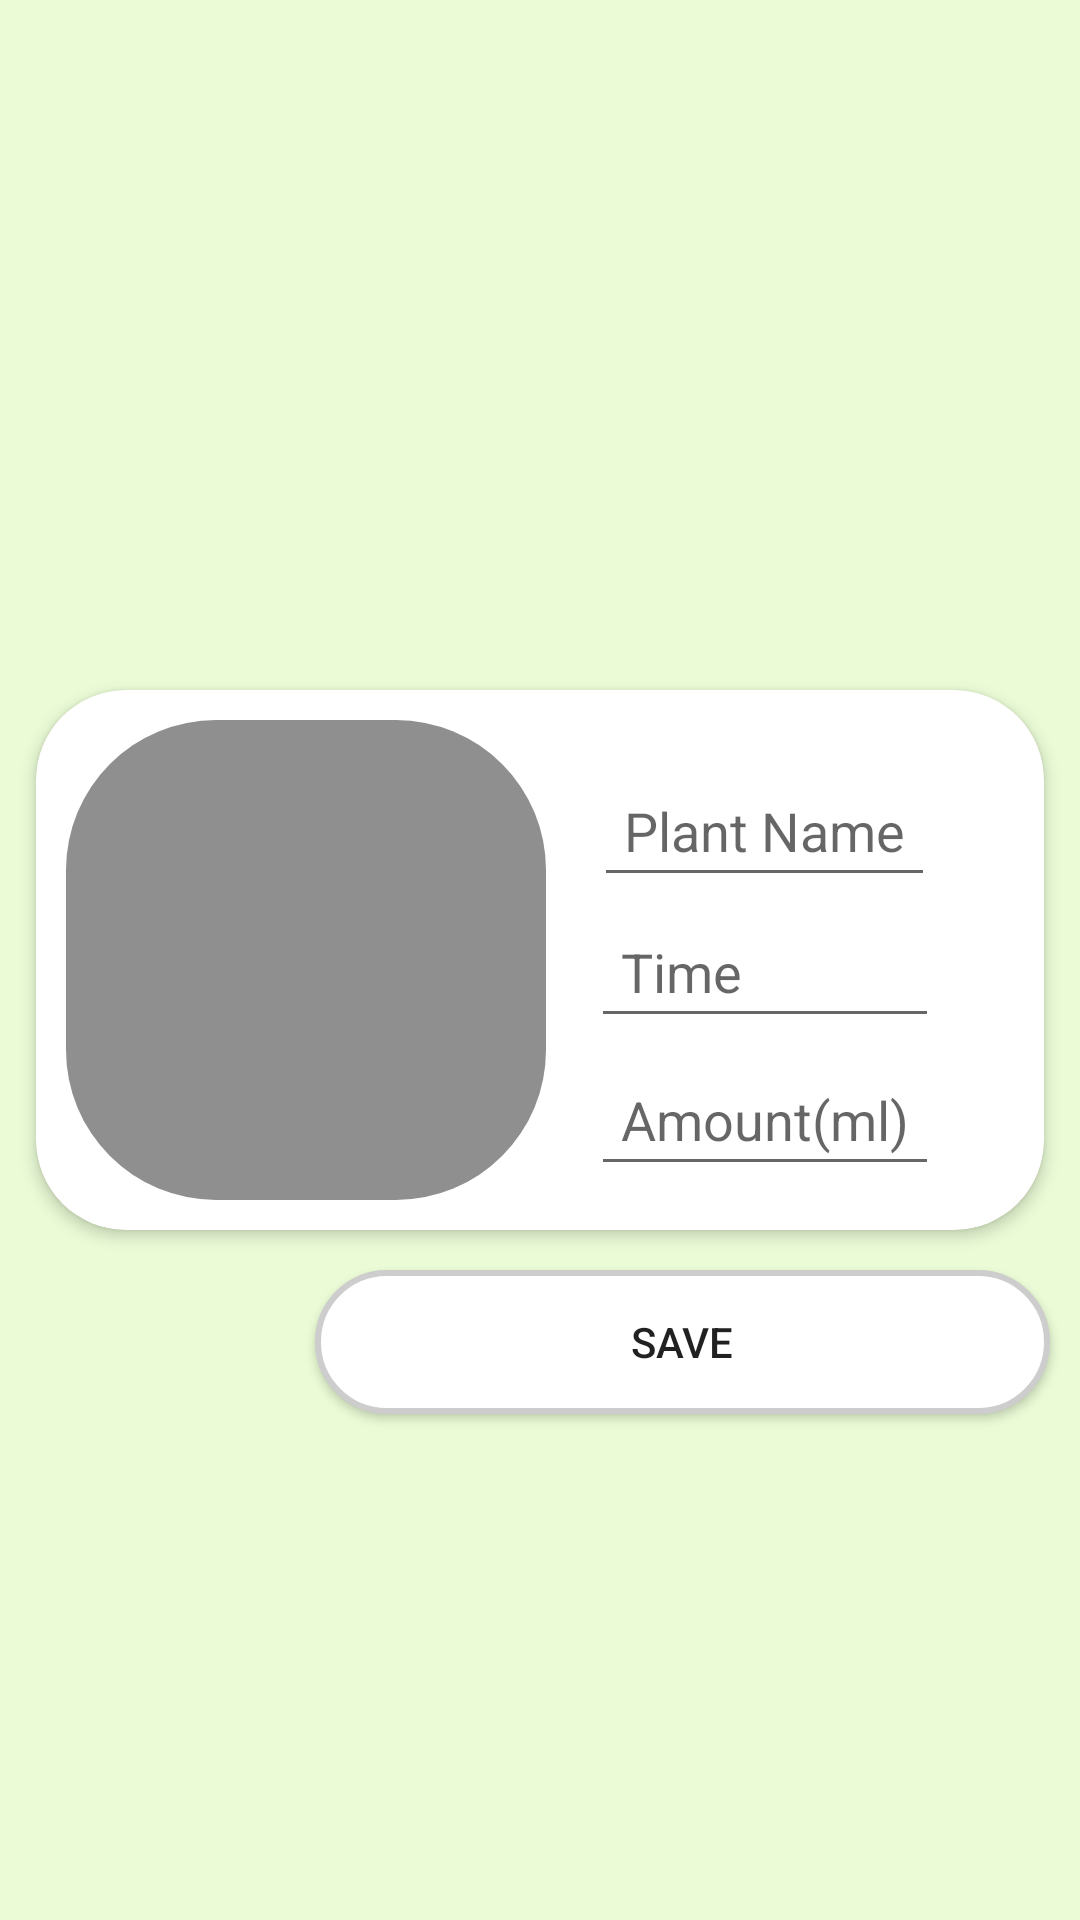

This screen was rendered from an Android layout file. Write that file and the resources it references.
<!-- AndroidManifest.xml: application theme AppTheme -->
<!-- res/layout/activity_plant_chooser.xml -->
<?xml version="1.0" encoding="utf-8"?>
<RelativeLayout xmlns:android="http://schemas.android.com/apk/res/android"
    xmlns:app="http://schemas.android.com/apk/res-auto"
    xmlns:tools="http://schemas.android.com/tools"
    android:layout_width="match_parent"
    android:layout_height="match_parent"
    android:orientation="vertical"
    android:background="@color/mainTheme"
    tools:context=".PlantChooserActivity">


    <androidx.cardview.widget.CardView
        android:id="@+id/addPlantChart"
        android:layout_width="match_parent"
        android:layout_height="wrap_content"
        android:layout_centerInParent="true"
        app:cardCornerRadius="30dp"
        app:cardElevation="3dp"
        app:cardUseCompatPadding="true">

        <LinearLayout
            android:layout_width="match_parent"
            android:layout_height="wrap_content"
            android:orientation="horizontal">

            <ImageView
                android:id="@+id/plantImageView"
                android:layout_width="160dp"
                android:layout_height="160dp"
                android:layout_margin="10dp"
                android:layout_centerVertical="true"
                android:layout_gravity="center"
                android:background="@drawable/radius_gray"
                android:scaleType="centerCrop"
                android:src="@drawable/add_image" />

            <RelativeLayout
                android:layout_width="match_parent"
                android:layout_height="wrap_content"
                android:layout_marginStart="5dp"
                android:layout_gravity="center">

                <TableLayout
                    android:layout_width="match_parent"
                    android:layout_height="wrap_content"
                    android:layout_marginTop="3dp">

                    <TableRow>

                        <EditText
                            android:id="@+id/plantnameEditText"
                            android:layout_width="match_parent"
                            android:layout_height="wrap_content"
                            android:layout_gravity="center"
                            android:layout_marginTop="5dp"
                            android:hint="Plant Name"
                            android:inputType="textPersonName"
                            android:padding="10dp" />
                    </TableRow>

                    <TableRow>

                        <EditText
                            android:id="@+id/delay1ET"
                            android:layout_width="wrap_content"
                            android:layout_height="wrap_content"
                            android:layout_marginTop="5dp"
                            android:hint="Time"
                            android:inputType="number"
                            android:padding="10dp" />

                    </TableRow>

                    <TableRow>

                        <EditText
                            android:id="@+id/delay2ET"
                            android:layout_width="wrap_content"
                            android:layout_height="wrap_content"
                            android:layout_marginTop="5dp"
                            android:hint="Amount(ml)"
                            android:inputType="number"
                            android:padding="10dp" />
                    </TableRow>

                </TableLayout>

            </RelativeLayout>

        </LinearLayout>

    </androidx.cardview.widget.CardView>

    <Button
        android:id="@+id/addDBButton"
        android:layout_width="wrap_content"
        android:layout_height="wrap_content"
        android:layout_below="@+id/addPlantChart"
        android:layout_alignParentEnd="true"
        android:layout_gravity="center"
        android:layout_marginEnd="10dp"
        android:background="@drawable/radius"
        android:ems="15"
        android:text="Save" />




</RelativeLayout>
<!-- resources referenced by this layout -->
<resources>
  <color name="mainTheme">#EAFBD6</color>
  <!-- drawable radius (drawable) -->
  <?xml version="1.0" encoding="utf-8"?>
  <shape xmlns:android="http://schemas.android.com/apk/res/android" android:shape="rectangle">
      <solid android:color="@color/colorWhite"/>
      <corners android:radius="40dp"/>
      <stroke android:width="2dp" android:color="#cdcdcd"/>
  
  </shape>
  <!-- drawable radius_gray (drawable-xxhdpi) -->
  <?xml version="1.0" encoding="utf-8"?>
  <shape xmlns:android="http://schemas.android.com/apk/res/android" android:shape="rectangle">
      <solid android:color="#8F8F8F"/>
      <corners android:radius="50dp"/>
  
  </shape>
  <style name="AppTheme" parent="Theme.AppCompat.Light.NoActionBar">
          
          <item name="colorPrimary">@color/colorPrimary</item>
          <item name="colorPrimaryDark">@color/colorPrimaryDark</item>
          <item name="colorAccent">@color/colorAccent</item>
      </style>
  <color name="colorWhite">#FFF</color>
  <color name="colorPrimary">#008577</color>
  <color name="colorPrimaryDark">#00574B</color>
  <color name="colorAccent">#D81B60</color>
</resources>
